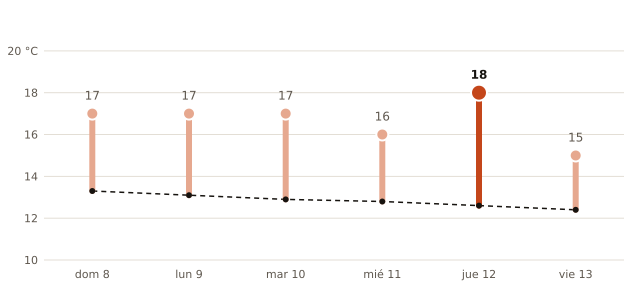

The data file committed next to this chart (first rows):
fecha, máxima_prevista_C, máxima_normal_1991_2020_C
2026-11-08, 17, 13.3
2026-11-09, 17, 13.1
2026-11-10, 17, 12.9
2026-11-11, 16, 12.8
2026-11-12, 18, 12.6
2026-11-13, 15, 12.4
